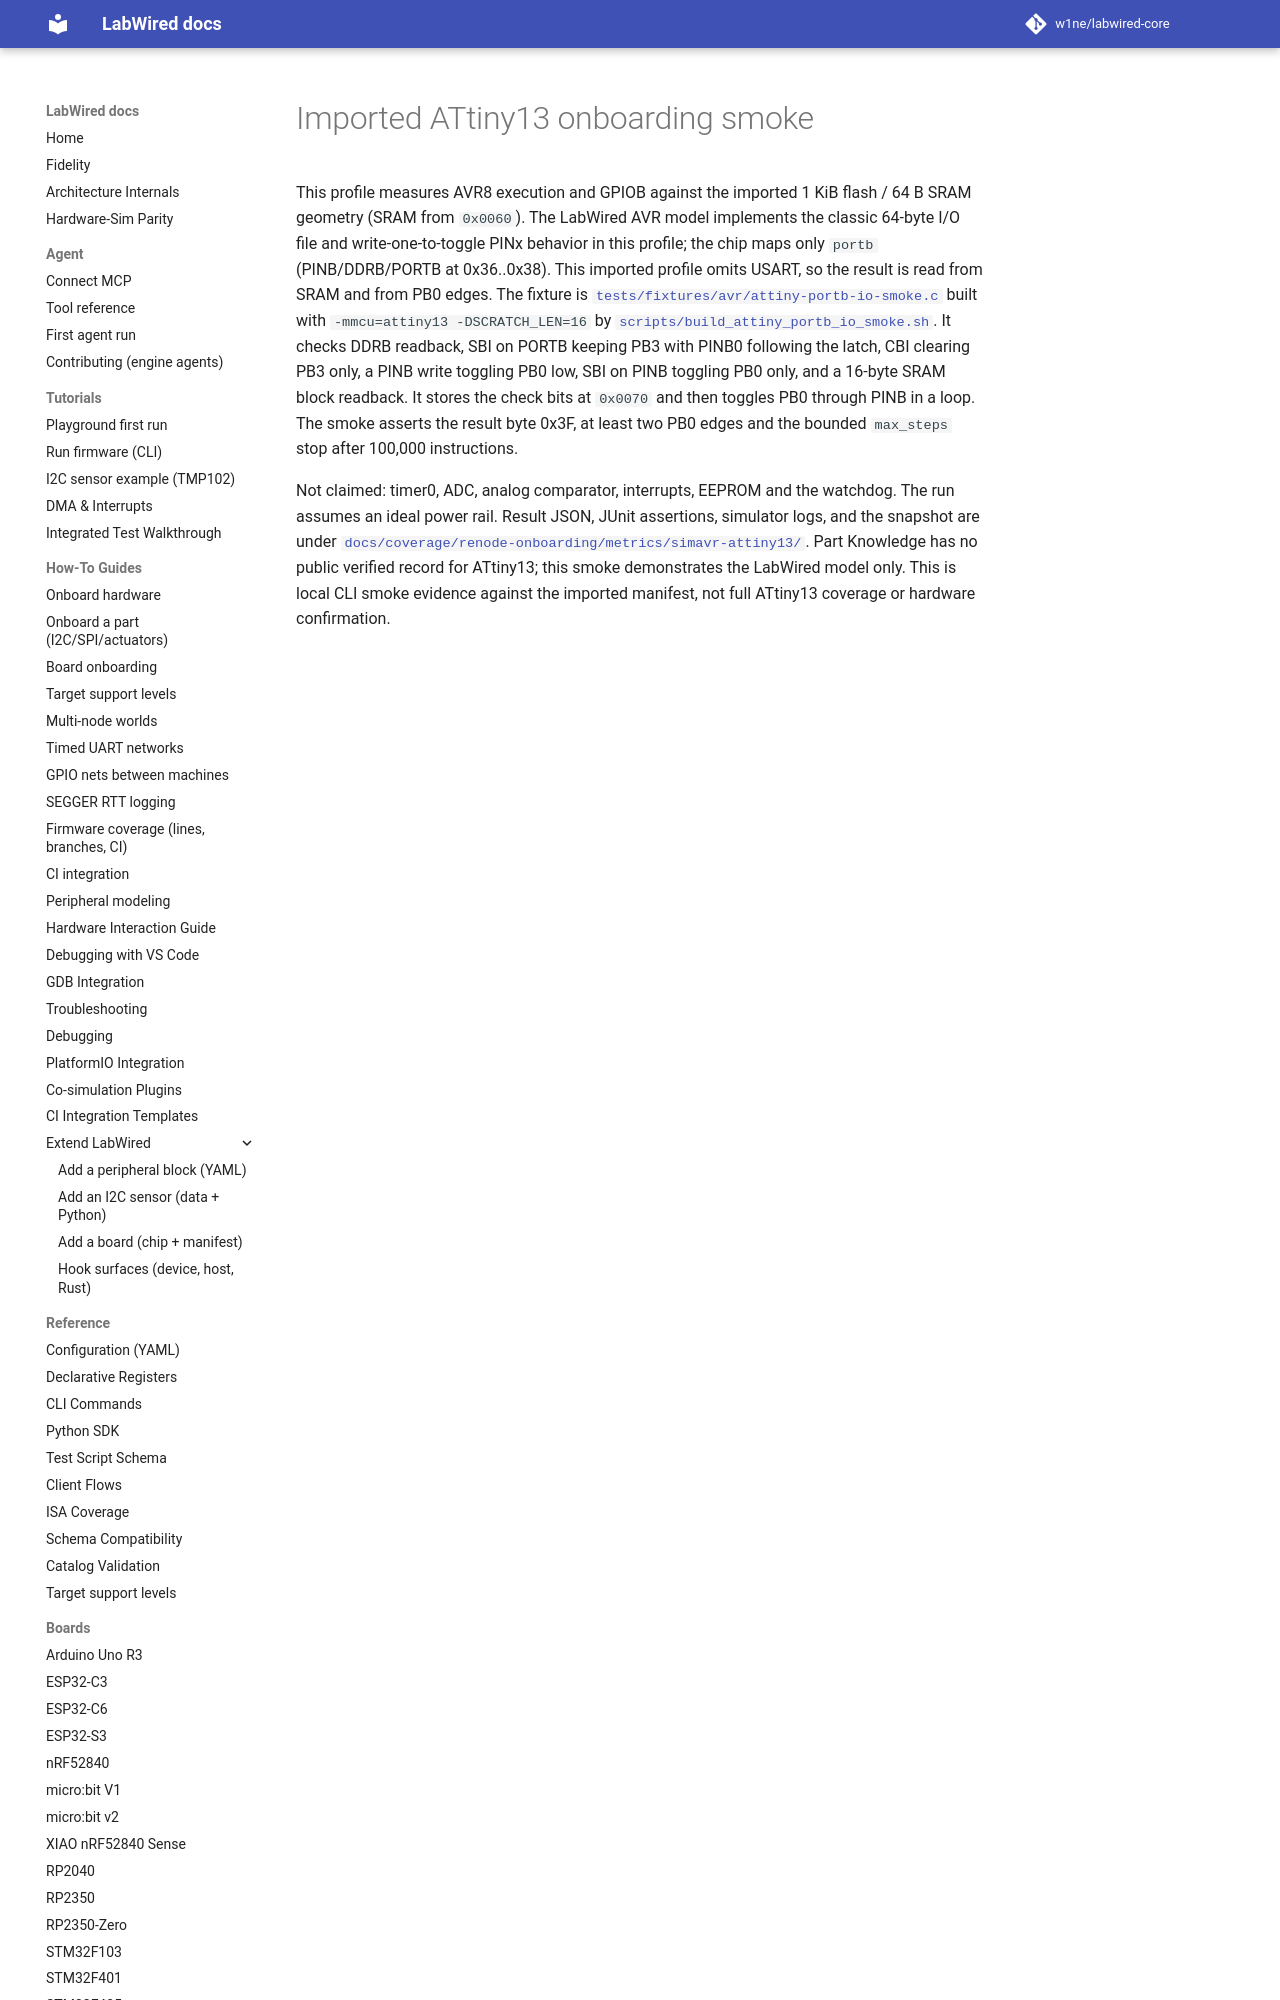

repository: CrispStrobe/labwired-core · page: boards/simavr-attiny13.validation/index.html · generator: mkdocs

# Imported ATtiny13 onboarding smoke

This profile measures AVR8 execution and GPIOB against the imported
1 KiB flash / 64 B SRAM geometry (SRAM from `0x0060`). The LabWired AVR model implements the classic 64-byte I/O file and
write-one-to-toggle PINx behavior in this profile; the chip maps
only `portb` (PINB/DDRB/PORTB at 0x36..0x38). This imported profile omits USART, so the result is
read from SRAM and from PB0 edges. The fixture is
[`tests/fixtures/avr/attiny-portb-io-smoke.c`](../../tests/fixtures/avr/attiny-portb-io-smoke.c)
built with `-mmcu=attiny13 -DSCRATCH_LEN=16` by
[`scripts/build_attiny_portb_io_smoke.sh`](../../scripts/build_attiny_portb_io_smoke.sh).
It checks DDRB readback, SBI on PORTB keeping PB3 wi
